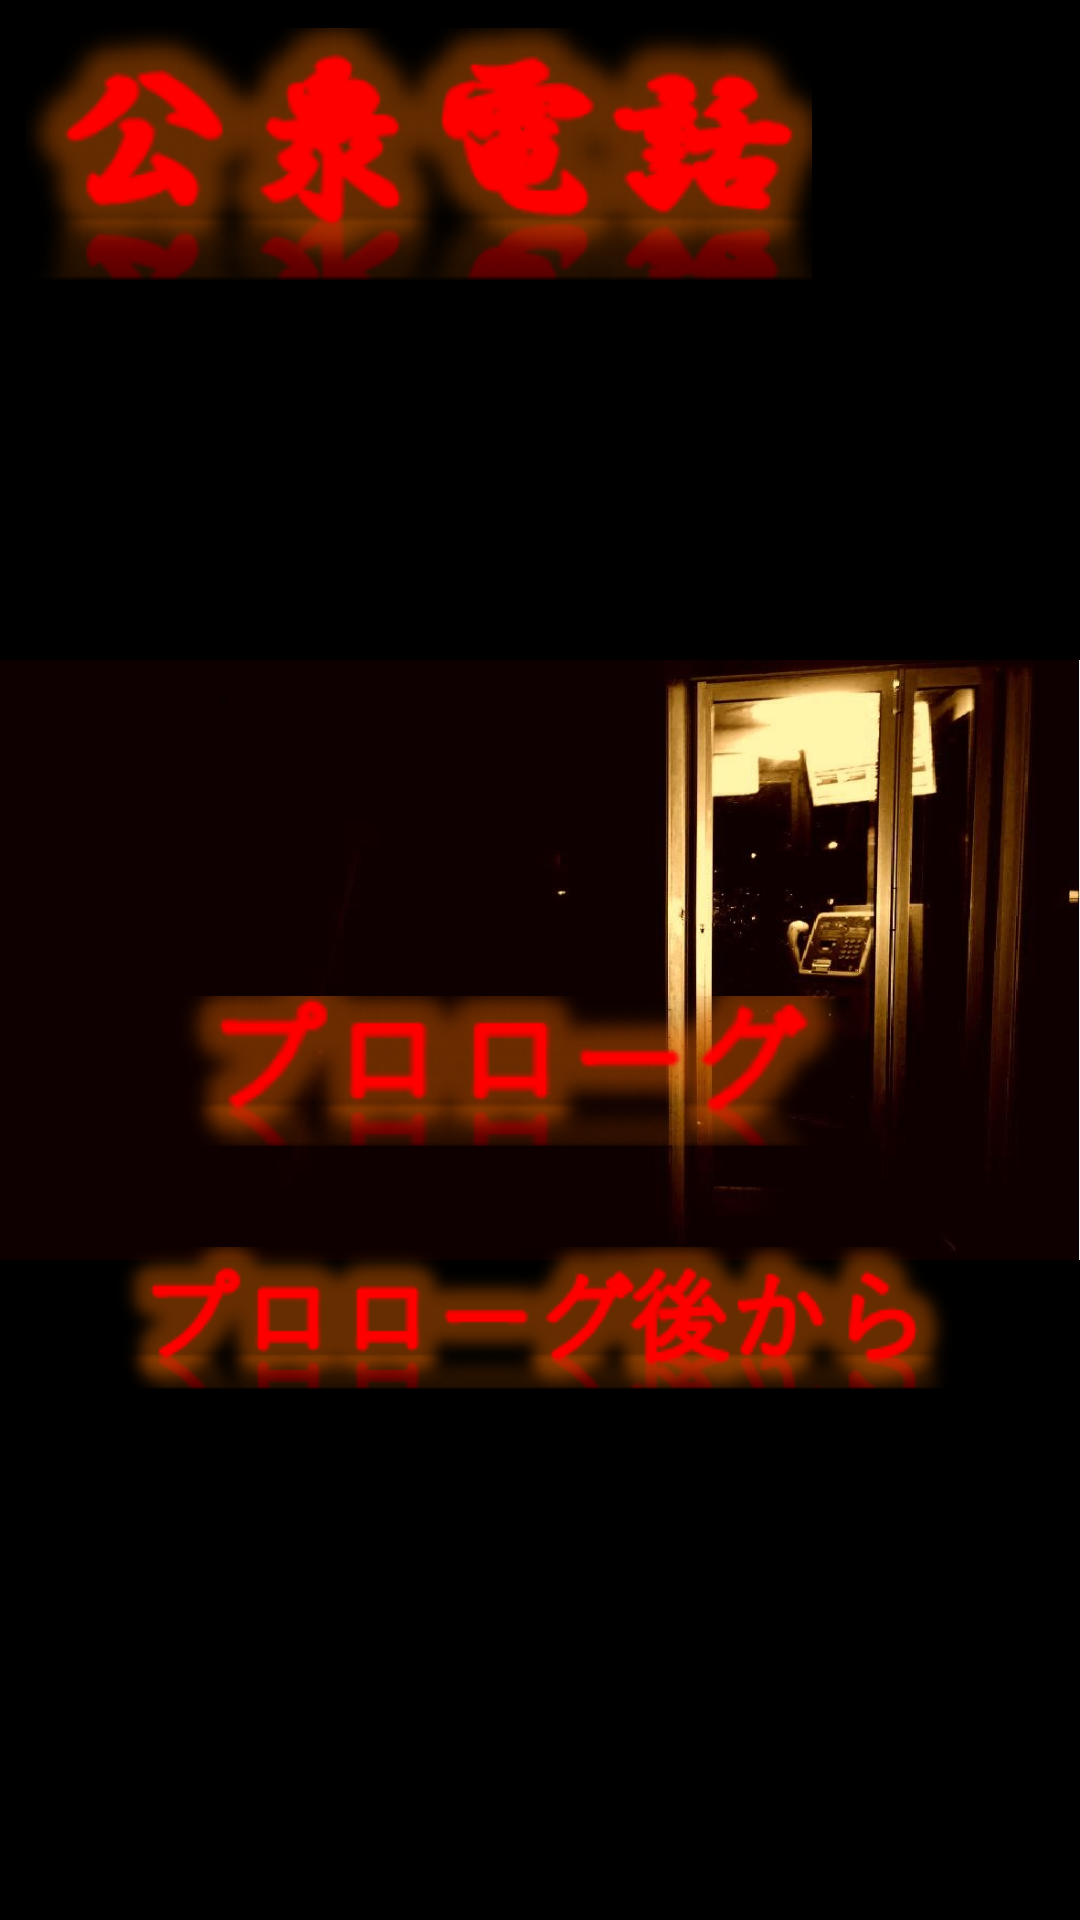

Android layout source for this screen:
<!-- AndroidManifest.xml: application theme AppTheme -->
<!-- res/layout/activity_main.xml -->
<?xml version="1.0" encoding="utf-8"?>
<androidx.constraintlayout.widget.ConstraintLayout xmlns:android="http://schemas.android.com/apk/res/android"
    xmlns:app="http://schemas.android.com/apk/res-auto"
    xmlns:tools="http://schemas.android.com/tools"
    android:layout_width="match_parent"
    android:layout_height="match_parent"
    android:screenOrientation="landscape"
    android:background="@color/black"
    tools:context=".Activity.MainActivity">

    <ImageView
        android:id="@+id/imageView"
        android:layout_width="0dp"
        android:layout_height="0dp"
        android:contentDescription="@string/backgroundImage"
        app:layout_constraintEnd_toEndOf="parent"
        app:layout_constraintHeight_default="percent"
        app:layout_constraintTop_toTopOf="parent"
        app:layout_constraintWidth_default="percent"
        app:srcCompat="@drawable/background" />

    <ImageView
        android:id="@+id/imageView2"
        android:layout_width="262dp"
        android:layout_height="106dp"
        android:layout_marginBottom="171dp"
        android:contentDescription="@string/title_icon"
        app:layout_constraintBottom_toTopOf="@+id/imageView"
        app:layout_constraintEnd_toEndOf="parent"
        app:layout_constraintHorizontal_bias="0.09"
        app:layout_constraintStart_toStartOf="parent"
        app:layout_constraintTop_toTopOf="parent"
        app:layout_constraintVertical_bias="0.0"
        app:srcCompat="@drawable/title_icon" />

    <ImageButton
        android:id="@+id/prologueButton"
        android:layout_width="240dp"
        android:layout_height="50dp"
        android:layout_marginStart="6dp"
        android:layout_marginEnd="6dp"
        android:background="@color/Transparent"
        android:contentDescription="@string/prologue_icon"
        android:onClick="prologue_icon"
        app:layout_constraintBottom_toTopOf="@+id/prologueAfterButton"
        app:layout_constraintEnd_toEndOf="@+id/prologueAfterButton"
        app:layout_constraintStart_toStartOf="@+id/prologueAfterButton"
        app:layout_constraintTop_toTopOf="parent"
        app:layout_constraintVertical_bias="0.908"
        app:srcCompat="@drawable/prologue_icon" />

    <ImageButton
        android:id="@+id/prologueAfterButton"
        android:layout_width="300dp"
        android:layout_height="50dp"
        android:layout_marginTop="301dp"
        android:layout_marginBottom="60dp"
        android:background="@color/Transparent"
        android:contentDescription="@string/prologue_after_icon"
        android:onClick="prologue_after_icon"
        android:visibility="visible"
        app:layout_constraintBottom_toBottomOf="parent"
        app:layout_constraintEnd_toEndOf="parent"
        app:layout_constraintHorizontal_bias="0.498"
        app:layout_constraintStart_toStartOf="parent"
        app:layout_constraintTop_toTopOf="@+id/imageView"
        app:srcCompat="@drawable/prologue_after_icon" />

</androidx.constraintlayout.widget.ConstraintLayout>
<!-- resources referenced by this layout -->
<resources>
  <color name="Transparent">#00000000</color>
  <color name="black">#000000</color>
  <!-- drawable background: jpg bitmap (drawable, 61403 bytes) -->
  <!-- drawable prologue_after_icon: png bitmap (drawable, 22323 bytes) -->
  <!-- drawable prologue_icon: png bitmap (drawable, 22628 bytes) -->
  <!-- drawable title_icon: png bitmap (drawable, 44246 bytes) -->
  <string name="backgroundImage">backgroundImage</string>
  <string name="prologue_after_icon">prologue_after_icon</string>
  <string name="prologue_icon">prologue_icon</string>
  <string name="title_icon">title_icon</string>
  <style name="AppTheme" parent="Theme.AppCompat.Light.DarkActionBar">
          
          <item name="colorPrimary">@color/colorPrimary</item>
          <item name="colorPrimaryDark">@color/colorPrimaryDark</item>
          <item name="colorAccent">@color/colorAccent</item>
          
          <item name="windowNoTitle">true</item>
          <item name="windowActionBar">false</item>
          <item name="android:windowFullscreen">true</item>
          <item name="android:windowContentOverlay">@null</item>
      </style>
  <color name="colorPrimary">#6200EE</color>
  <color name="colorPrimaryDark">#3700B3</color>
  <color name="colorAccent">#03DAC5</color>
</resources>
